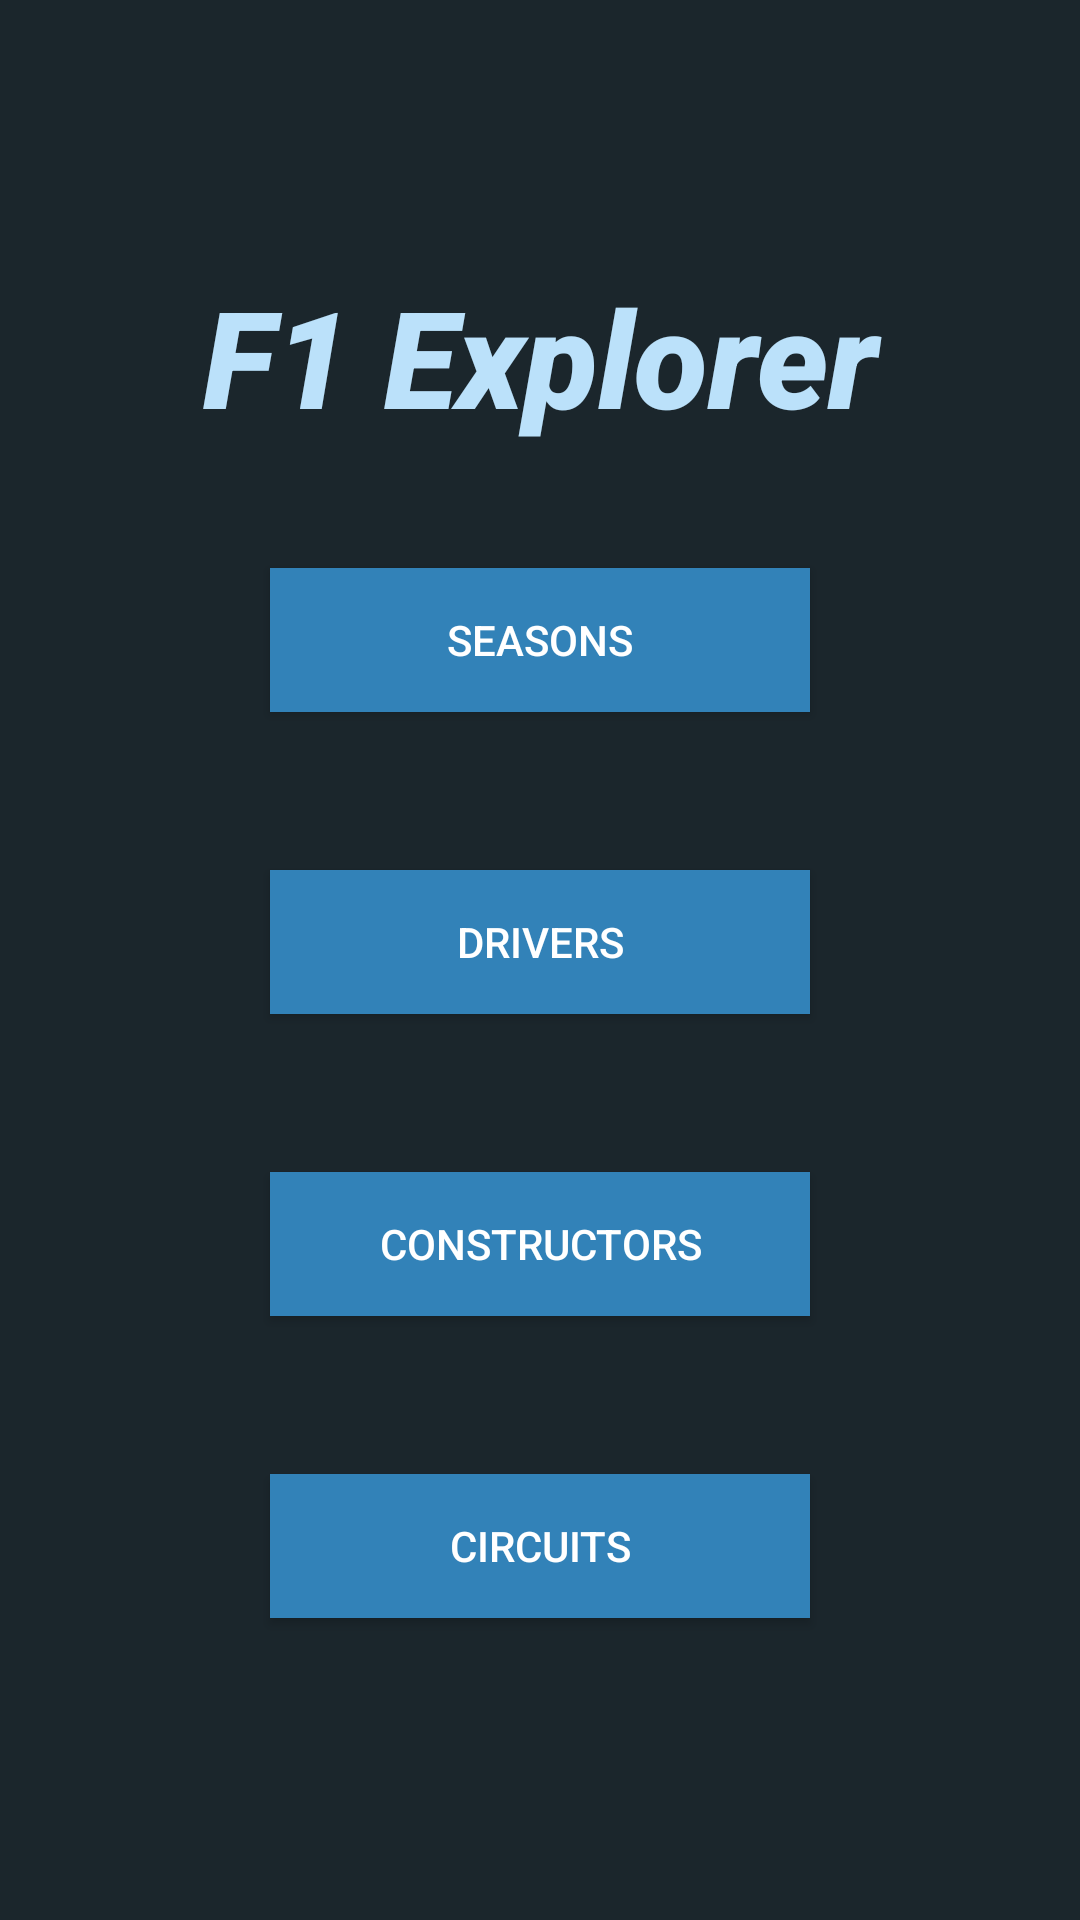

This screen was rendered from an Android layout file. Write that file and the resources it references.
<!-- AndroidManifest.xml: activity theme AppTheme.NoActionBar -->
<!-- res/layout/activity_main.xml -->
<?xml version="1.0" encoding="utf-8"?>
<androidx.constraintlayout.widget.ConstraintLayout
    xmlns:android="http://schemas.android.com/apk/res/android"
    xmlns:app="http://schemas.android.com/apk/res-auto"
    android:layout_width="match_parent"
    android:layout_height="match_parent"
    android:background="@color/colorBackground">

    <androidx.constraintlayout.widget.Guideline
        android:layout_width="wrap_content"
        android:layout_height="wrap_content"
        android:id="@+id/left_guideline"
        app:layout_constraintGuide_percent=".25"
        android:orientation="vertical"/>

    <androidx.constraintlayout.widget.Guideline
        android:layout_width="wrap_content"
        android:layout_height="wrap_content"
        android:id="@+id/right_guideline"
        app:layout_constraintGuide_percent=".75"
        android:orientation="vertical"/>

    <androidx.constraintlayout.widget.Guideline
        android:layout_width="wrap_content"
        android:layout_height="wrap_content"
        android:id="@+id/top_guideline"
        app:layout_constraintGuide_percent=".0"
        android:orientation="horizontal"/>

    <androidx.constraintlayout.widget.Guideline
        android:layout_width="wrap_content"
        android:layout_height="wrap_content"
        android:id="@+id/bottom_guideline"
        app:layout_constraintGuide_percent="1"
        android:orientation="horizontal"/>

    <TextView
        android:id="@+id/tvTitle"
        android:layout_width="match_parent"
        android:layout_height="wrap_content"
        app:layout_constraintTop_toTopOf="@id/top_guideline"
        app:layout_constraintBottom_toBottomOf="@id/btnSeasons"
        android:text="@string/app_name"
        android:textSize="@dimen/appTitleSize"
        android:textAlignment="center"
        android:textStyle="bold|italic"
        android:fontFamily="sans-serif-black"
        android:textColor="@color/colorTitle"
        />

    <Button
        android:id="@+id/btnSeasons"
        android:layout_height="wrap_content"
        android:layout_width="0dp"
        app:layout_constraintVertical_weight="1"
        android:layout_gravity="center"
        android:background="@color/colorButton"
        android:textColor="@color/colorButtonText"
        app:layout_constraintLeft_toLeftOf="@id/left_guideline"
        app:layout_constraintRight_toRightOf="@id/right_guideline"
        app:layout_constraintTop_toTopOf="@id/tvTitle"
        app:layout_constraintBottom_toBottomOf="@id/btnDrivers"
        android:text="@string/btnSeasonsText"
        />

    <Button
        android:id="@+id/btnDrivers"
        android:layout_height="wrap_content"
        android:layout_width="0dp"
        app:layout_constraintVertical_weight="1"
        android:layout_gravity="center"
        android:background="@color/colorButton"
        android:textColor="@color/colorButtonText"
        app:layout_constraintLeft_toLeftOf="@id/left_guideline"
        app:layout_constraintRight_toRightOf="@id/right_guideline"
        app:layout_constraintTop_toTopOf="@id/btnSeasons"
        app:layout_constraintBottom_toBottomOf="@id/btnConstructors"
        android:text="@string/btnDriversText"
        />

    <Button
        android:id="@+id/btnConstructors"
        android:layout_height="wrap_content"
        android:layout_width="0dp"
        app:layout_constraintVertical_weight="1"
        android:layout_gravity="center"
        android:background="@color/colorButton"
        android:textColor="@color/colorButtonText"
        app:layout_constraintLeft_toLeftOf="@id/left_guideline"
        app:layout_constraintRight_toRightOf="@id/right_guideline"
        app:layout_constraintTop_toTopOf="@id/btnDrivers"
        app:layout_constraintBottom_toBottomOf="@id/btnCircuits"
        android:text="@string/btnConstructorsText"
        />

    <Button
        android:id="@+id/btnCircuits"
        android:layout_height="wrap_content"
        android:layout_width="0dp"
        app:layout_constraintVertical_weight="1"
        android:layout_gravity="center"
        android:background="@color/colorButton"
        android:textColor="@color/colorButtonText"
        app:layout_constraintLeft_toLeftOf="@id/left_guideline"
        app:layout_constraintRight_toRightOf="@id/right_guideline"
        app:layout_constraintTop_toTopOf="@id/btnConstructors"
        app:layout_constraintBottom_toBottomOf="@id/bottom_guideline"
        android:text="@string/btnCircuitsText"
        />
</androidx.constraintlayout.widget.ConstraintLayout>
<!-- resources referenced by this layout -->
<resources>
  <color name="colorBackground">#1B262C</color>
  <color name="colorButton">#3282B8</color>
  <color name="colorButtonText">#FFFFFF</color>
  <color name="colorTitle">#BBE1FA</color>
  <dimen name="appTitleSize">45sp</dimen>
  <string name="app_name">F1 Explorer</string>
  <string name="btnCircuitsText">Circuits</string>
  <string name="btnConstructorsText">Constructors</string>
  <string name="btnDriversText">Drivers</string>
  <string name="btnSeasonsText">Seasons</string>
  <style name="AppTheme.NoActionBar" parent="Theme.AppCompat.Light.DarkActionBar">
          <item name="windowActionBar">false</item>
          <item name="windowNoTitle">true</item>
          <item name="android:statusBarColor">@color/colorPrimaryDark</item>
      </style>
  <color name="colorPrimaryDark">#17223B</color>
</resources>
